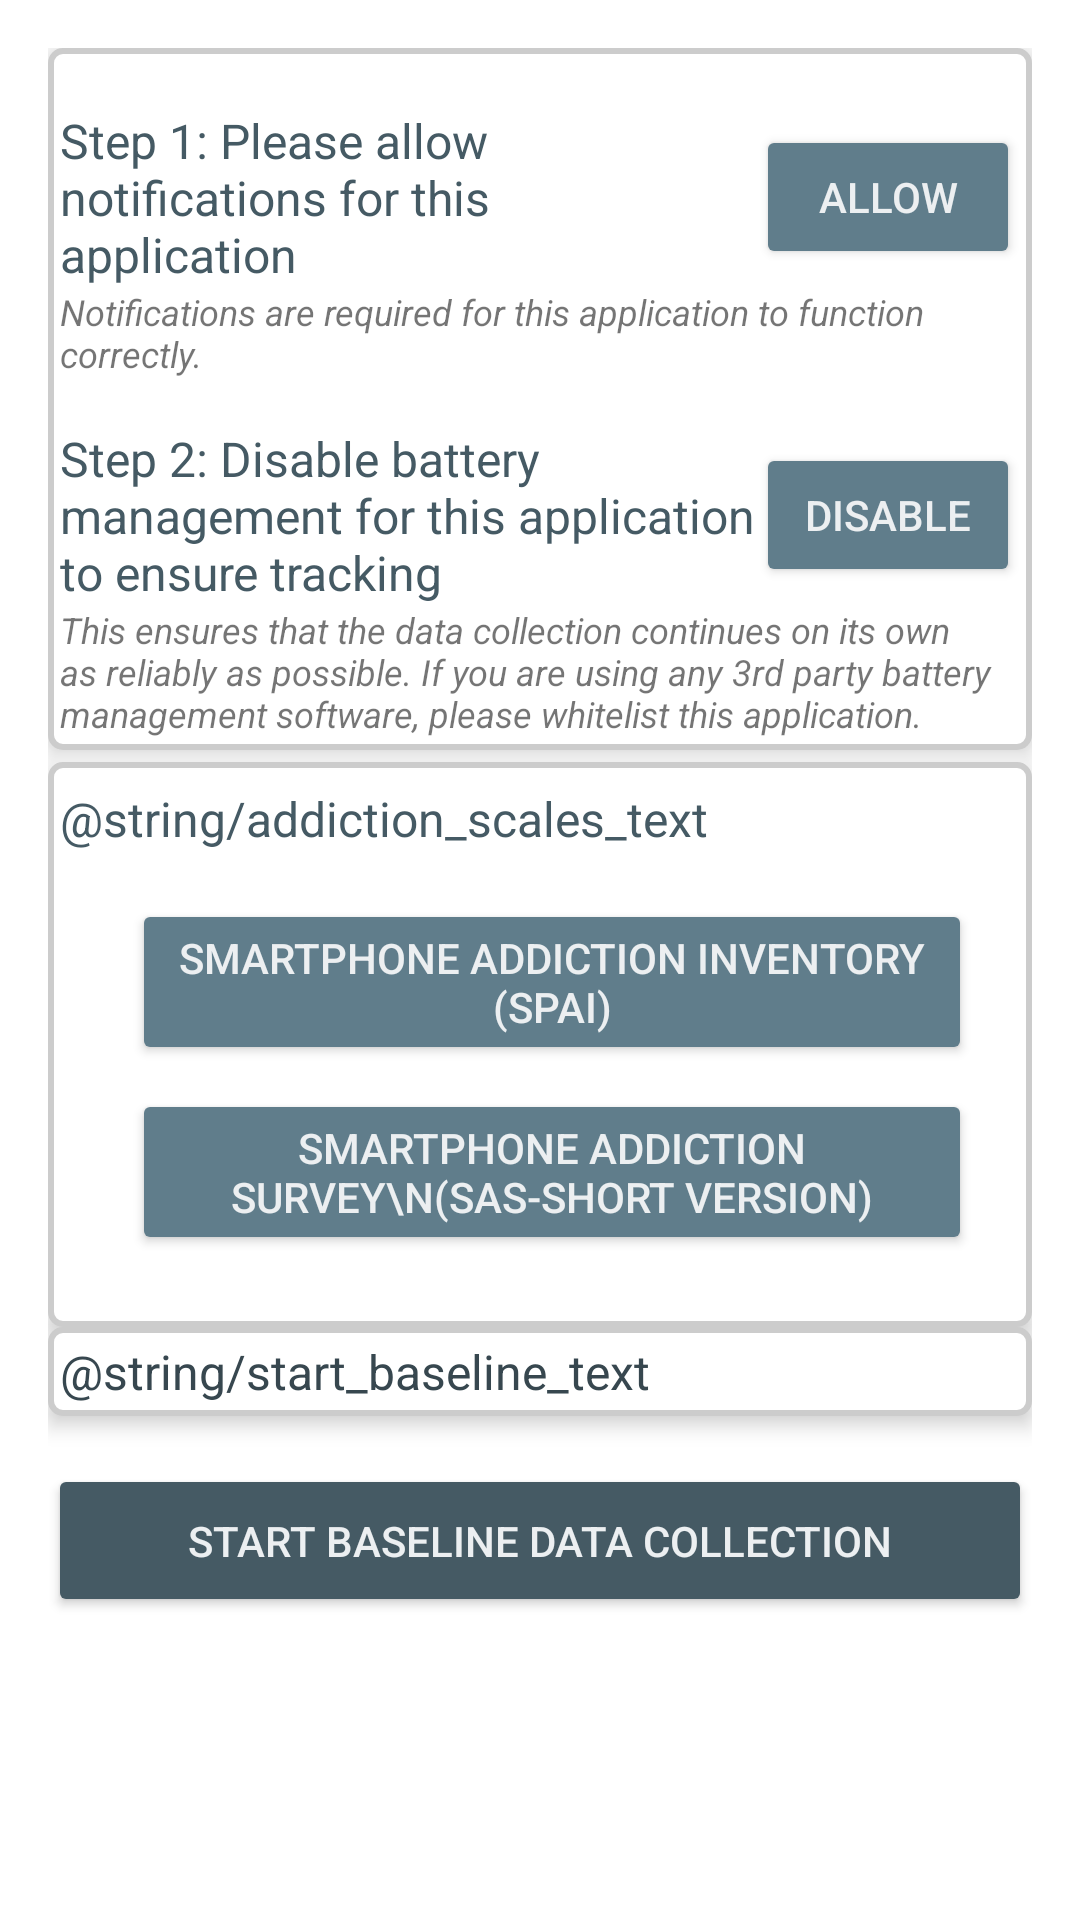

Layout XML and referenced resources for this Android screen:
<!-- AndroidManifest.xml: application theme Theme.ScreenLoggerDialogTest -->
<!-- res/layout/consent_given_layout.xml -->
<?xml version="1.0" encoding="utf-8"?>
<LinearLayout xmlns:android="http://schemas.android.com/apk/res/android"
    xmlns:app="http://schemas.android.com/apk/res-auto"
    android:layout_width="match_parent"
    android:layout_height="match_parent"
    android:orientation="vertical"
    android:padding="16dp"
    android:gravity="center_horizontal">

    <ScrollView
        android:layout_width="match_parent"
        android:layout_height="wrap_content">

        <LinearLayout
            android:orientation="vertical"
            android:layout_width="match_parent"
            android:layout_height="wrap_content">

            <LinearLayout
                android:orientation="vertical"
                android:layout_width="match_parent"
                android:layout_height="wrap_content"
                android:elevation="4dp"
                android:background="@drawable/linear_layout_background"
                android:layout_margin="0dp"
                android:padding="4dp">

                
                <LinearLayout
                    android:layout_width="match_parent"
                    android:layout_height="wrap_content"
                    android:orientation="horizontal"
                    android:gravity="center_vertical"
                    android:paddingTop="16dp">

                    <TextView
                        android:id="@+id/notificationInstructionText"
                        android:layout_width="0dp"
                        android:layout_weight="2"
                        android:layout_height="wrap_content"
                        android:text="Step 1: Please allow notifications for this application"
                        android:textSize="16sp"
                        android:textColor="@color/blue_gray_700" />

                    <ImageView
                        android:id="@+id/allowNotificationIcon"
                        android:layout_width="24dp"
                        android:layout_height="24dp"
                        android:src="@drawable/ic_checkmark"
                        android:visibility="invisible"/>

                    <Button
                        android:id="@+id/allowNotificationButton"
                        android:layout_width="wrap_content"
                        android:layout_height="wrap_content"
                        android:text="ALLOW"
                        android:textColor="@color/blue_gray_50"
                        android:backgroundTint="@color/blue_gray_500"/>
                </LinearLayout>

                <TextView
                    android:layout_width="match_parent"
                    android:layout_height="wrap_content"
                    android:textStyle="italic"
                    android:textSize="12sp"
                    android:text="Notifications are required for this application to function correctly."/>

                
                <LinearLayout
                    android:layout_width="match_parent"
                    android:layout_height="wrap_content"
                    android:orientation="horizontal"
                    android:gravity="center_vertical"
                    android:paddingTop="16dp">

                    <TextView
                        android:id="@+id/batteryInstructionText"
                        android:layout_width="0dp"
                        android:layout_weight="1"
                        android:layout_height="wrap_content"
                        android:text="Step 2: Disable battery management for this application to ensure tracking"
                        android:textSize="16sp"
                        android:textColor="@color/blue_gray_700" />

                    <Button
                        android:id="@+id/disableBatteryManagementButton"
                        android:layout_width="wrap_content"
                        android:layout_height="wrap_content"
                        android:text="DISABLE"
                        android:textColor="@color/blue_gray_50"
                        android:backgroundTint="@color/blue_gray_500"/>
                </LinearLayout>

                <TextView
                    android:layout_width="match_parent"
                    android:layout_height="wrap_content"
                    android:textStyle="italic"
                    android:textSize="12sp"
                    android:text="This ensures that the data collection continues on its own as reliably as possible. If you are using any 3rd party battery management software, please whitelist this application."/>
            </LinearLayout>

            <LinearLayout
                android:orientation="vertical"
                android:layout_width="match_parent"
                android:layout_height="wrap_content"
                android:elevation="4dp"
                android:background="@drawable/linear_layout_background"
                android:layout_marginTop="4dp"
                android:padding="4dp">

                <TextView
                    android:layout_width="wrap_content"
                    android:layout_height="wrap_content"
                    android:layout_marginTop="4sp"
                    android:textSize="16sp"
                    android:textColor="@color/blue_gray_700"
                    android:text="@string/addiction_scales_text"/>

                <LinearLayout
                    android:layout_width="match_parent"
                    android:layout_height="wrap_content"
                    android:orientation="vertical"
                    android:padding="16dp"
                    android:gravity="center_vertical">

                    
                    <LinearLayout
                        android:layout_width="match_parent"
                        android:layout_height="wrap_content"
                        android:orientation="horizontal"
                        android:gravity="center_vertical"
                        android:paddingBottom="8dp">

                        <ImageView
                            android:id="@+id/spaiIcon"
                            android:layout_width="24dp"
                            android:layout_height="24dp"
                            android:src="@drawable/ic_checkmark"
                            android:visibility="gone"
                            android:contentDescription="SPAI Status"/>

                        <Button
                            android:id="@+id/consentSpaiButton"
                            android:layout_width="match_parent"
                            android:layout_height="wrap_content"
                            android:text="Smartphone Addiction Inventory (SPAI)"
                            android:layout_marginStart="8dp"
                            android:backgroundTint="@color/blue_gray_500"
                            android:textColor="@color/blue_gray_50"/>
                    </LinearLayout>

                    
                    <LinearLayout
                        android:layout_width="match_parent"
                        android:layout_height="wrap_content"
                        android:orientation="horizontal"
                        android:gravity="center_vertical"
                        android:paddingBottom="4dp">

                        <ImageView
                            android:id="@+id/sasIcon"
                            android:layout_width="24dp"
                            android:layout_height="24dp"
                            android:src="@drawable/ic_checkmark"
                            android:visibility="gone"
                            android:contentDescription="SAS Status"/>

                        <Button
                            android:id="@+id/consentSASButton"
                            android:layout_width="match_parent"
                            android:layout_height="wrap_content"
                            android:text="Smartphone Addiction Survey\n(SAS-Short Version)"
                            android:layout_marginStart="8dp"
                            android:backgroundTint="@color/blue_gray_500"
                            android:textColor="@color/blue_gray_50"/>
                    </LinearLayout>

                </LinearLayout>

            </LinearLayout>

            <LinearLayout
                android:orientation="vertical"
                android:layout_width="match_parent"
                android:layout_height="wrap_content"
                android:elevation="4dp"
                android:background="@drawable/linear_layout_background"
                android:layout_margin="0dp"
                android:padding="4dp">

                <TextView
                    android:layout_width="wrap_content"
                    android:layout_height="wrap_content"
                    android:textColor="@color/blue_gray_800"
                    android:text="@string/start_baseline_text"
                    android:textSize="16sp"/>
            </LinearLayout>

            
            <Button
                android:id="@+id/startBaselineButton"
                android:layout_width="match_parent"
                android:layout_height="wrap_content"
                android:text="START BASELINE DATA COLLECTION"
                android:textColor="@color/blue_gray_50"
                android:backgroundTint="@color/blue_gray_700"
                android:layout_marginTop="16dp"
                android:layout_gravity="center_horizontal"
                android:padding="16dp"/>
        </LinearLayout>

    </ScrollView>

</LinearLayout>
<!-- resources referenced by this layout -->
<resources>
  <color name="blue_gray_50">#ECEFF1</color>
  <color name="blue_gray_500">#607D8B</color>
  <color name="blue_gray_700">#455A64</color>
  <color name="blue_gray_800">#37474F</color>
  <!-- drawable ic_checkmark: png bitmap (drawable-hdpi, 782 bytes) -->
  <!-- drawable linear_layout_background (drawable) -->
  <shape xmlns:android="http://schemas.android.com/apk/res/android">
      <solid android:color="#FFFFFF"/> 
      <stroke
          android:width="2dp"
          android:color="#CCCCCC"/>
      <corners android:radius="4dp"/> 
  </shape>
  <style name="Theme.ScreenLoggerDialogTest" parent="Theme.MaterialComponents.Light.NoActionBar">
          
          <item name="colorPrimary">@color/blue_500</item>
          <item name="colorPrimaryVariant">@color/blue_700</item>
          <item name="colorOnPrimary">@android:color/white</item>
          <item name="colorSecondary">@color/teal_200</item>
          <item name="colorOnSecondary">@android:color/white</item>
          <item name="colorSurface">@android:color/white</item>
          <item name="colorOnBackground">@android:color/black</item>
      </style>
  <color name="blue_500">#2196F3</color>
  <color name="blue_700">#1976D2</color>
  <color name="teal_200">#80CBC4</color>
</resources>
